Dataset: dataset (GitHub, cony-su/Detecci-n-Fatiga). Classes: obstruido, abierto, cerrado.

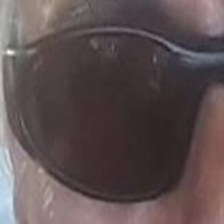
Label: obstruido

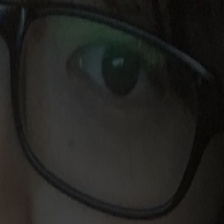
Label: abierto

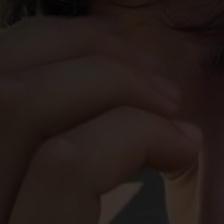
Label: obstruido

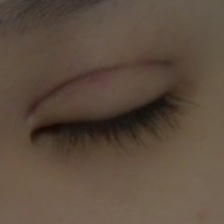
Label: cerrado

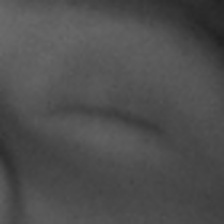
Label: cerrado

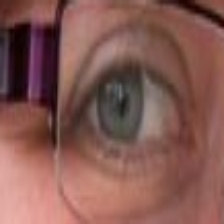
Label: abierto
